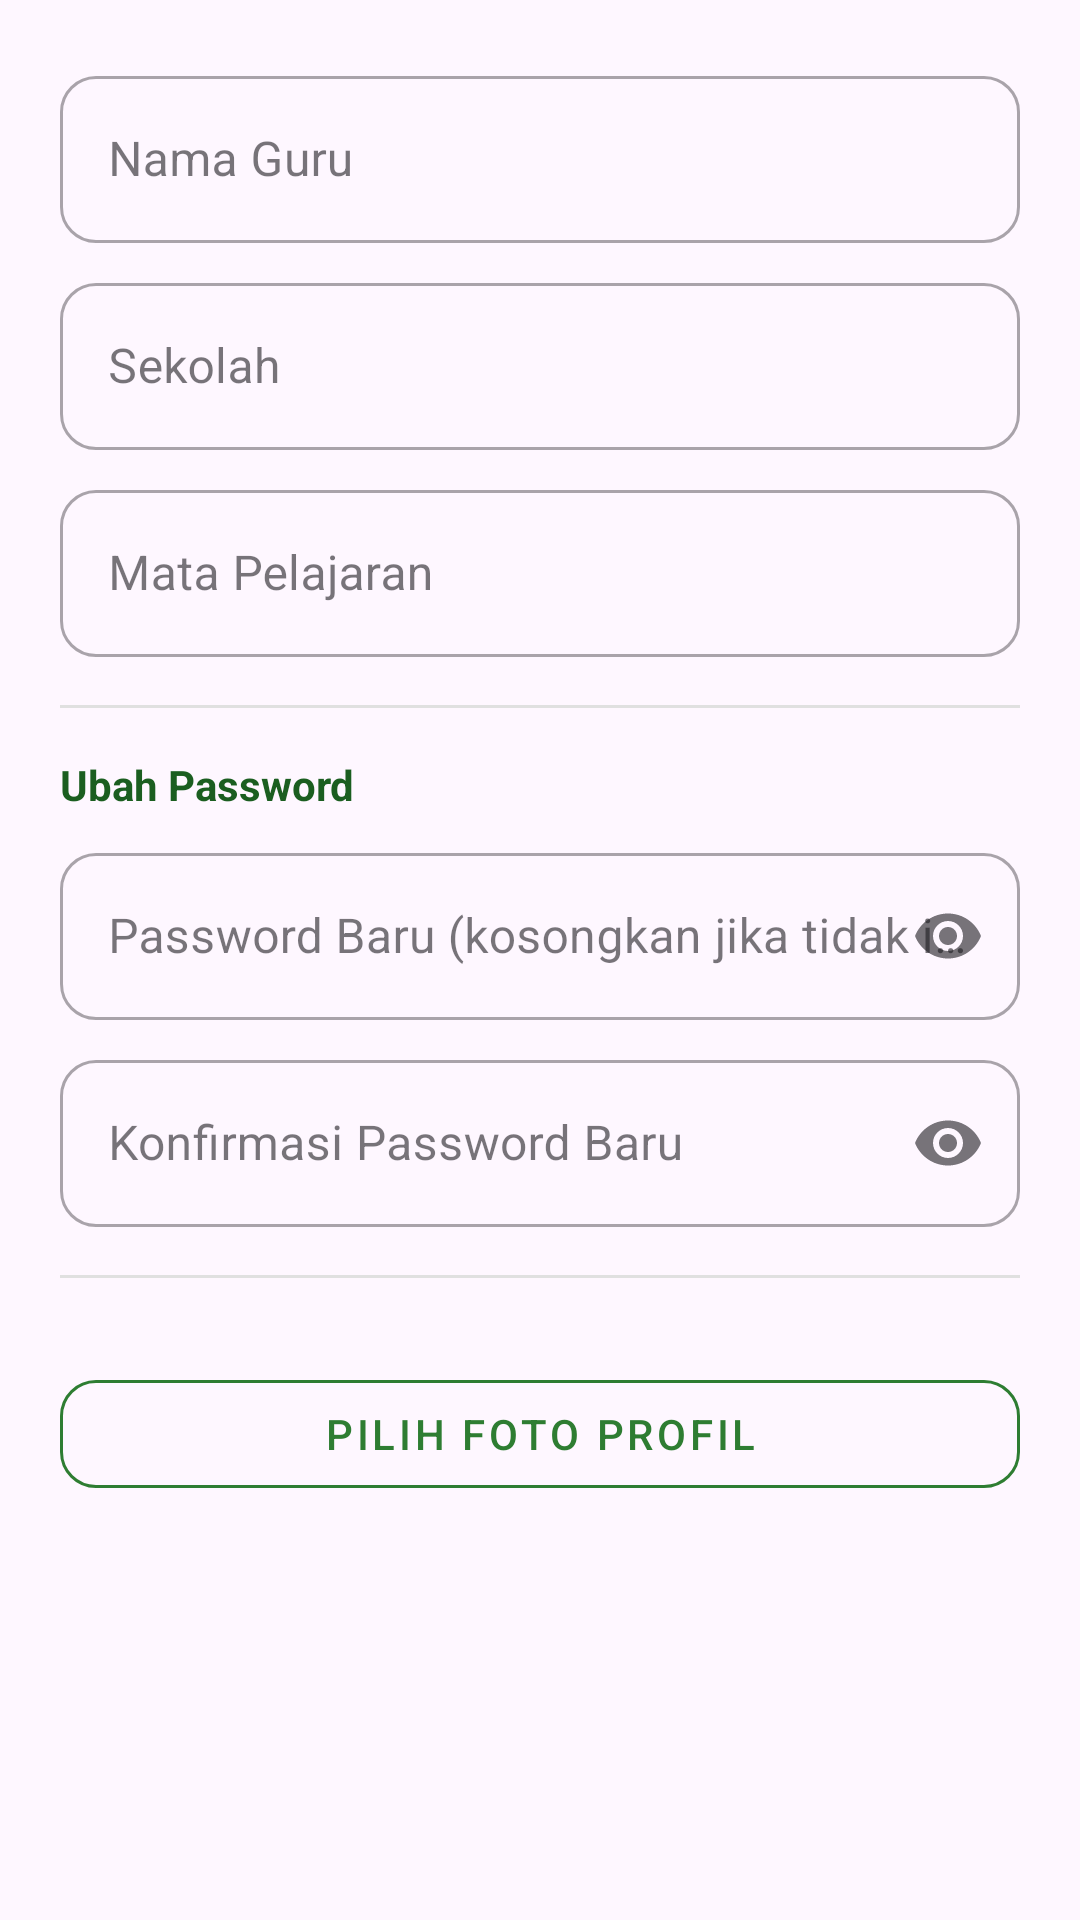

Produce the Android XML layout that renders to this screen, including the resource entries it uses.
<!-- AndroidManifest.xml: application theme Theme.ManfaatTumbuhan -->
<!-- res/layout/dialog_edit_profil_guru.xml -->
<?xml version="1.0" encoding="utf-8"?>
<ScrollView xmlns:android="http://schemas.android.com/apk/res/android"
    xmlns:app="http://schemas.android.com/apk/res-auto"
    android:layout_width="match_parent"
    android:layout_height="wrap_content">

    <LinearLayout
        android:layout_width="match_parent"
        android:layout_height="wrap_content"
        android:orientation="vertical"
        android:padding="20dp">

        <com.google.android.material.textfield.TextInputLayout
            android:layout_width="match_parent"
            android:layout_height="wrap_content"
            style="@style/Widget.MaterialComponents.TextInputLayout.OutlinedBox"
            app:boxCornerRadiusBottomEnd="12dp"
            app:boxCornerRadiusBottomStart="12dp"
            app:boxCornerRadiusTopEnd="12dp"
            app:boxCornerRadiusTopStart="12dp">

            <com.google.android.material.textfield.TextInputEditText
                android:id="@+id/etEditNamaGuru"
                android:layout_width="match_parent"
                android:layout_height="wrap_content"
                android:hint="Nama Guru"
                android:inputType="textPersonName" />
        </com.google.android.material.textfield.TextInputLayout>

        <com.google.android.material.textfield.TextInputLayout
            android:layout_width="match_parent"
            android:layout_height="wrap_content"
            android:layout_marginTop="8dp"
            style="@style/Widget.MaterialComponents.TextInputLayout.OutlinedBox"
            app:boxCornerRadiusBottomEnd="12dp"
            app:boxCornerRadiusBottomStart="12dp"
            app:boxCornerRadiusTopEnd="12dp"
            app:boxCornerRadiusTopStart="12dp">

            <com.google.android.material.textfield.TextInputEditText
                android:id="@+id/etEditSekolahGuru"
                android:layout_width="match_parent"
                android:layout_height="wrap_content"
                android:hint="Sekolah"
                android:inputType="text" />
        </com.google.android.material.textfield.TextInputLayout>

        <com.google.android.material.textfield.TextInputLayout
            android:layout_width="match_parent"
            android:layout_height="wrap_content"
            android:layout_marginTop="8dp"
            style="@style/Widget.MaterialComponents.TextInputLayout.OutlinedBox"
            app:boxCornerRadiusBottomEnd="12dp"
            app:boxCornerRadiusBottomStart="12dp"
            app:boxCornerRadiusTopEnd="12dp"
            app:boxCornerRadiusTopStart="12dp">

            <com.google.android.material.textfield.TextInputEditText
                android:id="@+id/etEditMapelGuru"
                android:layout_width="match_parent"
                android:layout_height="wrap_content"
                android:hint="Mata Pelajaran"
                android:inputType="text" />
        </com.google.android.material.textfield.TextInputLayout>

        <View
            android:layout_width="match_parent"
            android:layout_height="1dp"
            android:layout_marginVertical="16dp"
            android:background="@color/gray_border" />

        <TextView
            android:layout_width="wrap_content"
            android:layout_height="wrap_content"
            android:text="Ubah Password"
            android:textColor="@color/green_dark"
            android:textSize="14sp"
            android:textStyle="bold" />

        <com.google.android.material.textfield.TextInputLayout
            android:layout_width="match_parent"
            android:layout_height="wrap_content"
            android:layout_marginTop="8dp"
            style="@style/Widget.MaterialComponents.TextInputLayout.OutlinedBox"
            app:boxCornerRadiusBottomEnd="12dp"
            app:boxCornerRadiusBottomStart="12dp"
            app:boxCornerRadiusTopEnd="12dp"
            app:boxCornerRadiusTopStart="12dp"
            app:endIconMode="password_toggle">

            <com.google.android.material.textfield.TextInputEditText
                android:id="@+id/etEditPasswordGuru"
                android:layout_width="match_parent"
                android:layout_height="wrap_content"
                android:hint="Password Baru (kosongkan jika tidak ingin ubah)"
                android:inputType="textPassword" />
        </com.google.android.material.textfield.TextInputLayout>

        <com.google.android.material.textfield.TextInputLayout
            android:layout_width="match_parent"
            android:layout_height="wrap_content"
            android:layout_marginTop="8dp"
            style="@style/Widget.MaterialComponents.TextInputLayout.OutlinedBox"
            app:boxCornerRadiusBottomEnd="12dp"
            app:boxCornerRadiusBottomStart="12dp"
            app:boxCornerRadiusTopEnd="12dp"
            app:boxCornerRadiusTopStart="12dp"
            app:endIconMode="password_toggle">

            <com.google.android.material.textfield.TextInputEditText
                android:id="@+id/etEditPasswordConfirmGuru"
                android:layout_width="match_parent"
                android:layout_height="wrap_content"
                android:hint="Konfirmasi Password Baru"
                android:inputType="textPassword" />
        </com.google.android.material.textfield.TextInputLayout>

        <View
            android:layout_width="match_parent"
            android:layout_height="1dp"
            android:layout_marginVertical="16dp"
            android:background="@color/gray_border" />

        
        <ImageView
            android:id="@+id/imgPreviewFotoGuru"
            android:layout_width="match_parent"
            android:layout_height="120dp"
            android:scaleType="centerCrop"
            android:visibility="gone" />

        <com.google.android.material.button.MaterialButton
            android:id="@+id/btnPilihFotoGuru"
            style="@style/Widget.MaterialComponents.Button.OutlinedButton"
            android:layout_width="match_parent"
            android:layout_height="48dp"
            android:layout_marginTop="12dp"
            android:text="Pilih Foto Profil"
            android:textColor="@color/green_primary"
            app:cornerRadius="12dp"
            app:icon="@drawable/ic_camera"
            app:iconGravity="textStart"
            app:iconTint="@color/green_primary"
            app:strokeColor="@color/green_primary" />

        <ProgressBar
            android:id="@+id/progressFotoGuru"
            android:layout_width="wrap_content"
            android:layout_height="wrap_content"
            android:layout_gravity="center"
            android:layout_marginTop="4dp"
            android:visibility="gone" />

        <TextView
            android:id="@+id/tvFotoGuruStatus"
            android:layout_width="wrap_content"
            android:layout_height="wrap_content"
            android:layout_marginTop="4dp"
            android:textColor="@color/green_primary"
            android:textSize="12sp"
            android:visibility="gone" />

        <TextView
            android:id="@+id/tvErrorStatus"
            android:layout_width="match_parent"
            android:layout_height="wrap_content"
            android:layout_marginTop="8dp"
            android:textColor="@color/red_button"
            android:textSize="14sp"
            android:textStyle="bold"
            android:textAlignment="center"
            android:visibility="gone" />

    </LinearLayout>
</ScrollView>
<!-- resources referenced by this layout -->
<resources>
  <color name="gray_border">#E0E0E0</color>
  <color name="green_dark">#1B5E20</color>
  <color name="green_primary">#2E7D32</color>
  <color name="red_button">#D32F2F</color>
  <style name="Theme.ManfaatTumbuhan" parent="Theme.Material3.Light">
          <item name="colorPrimary">@color/green_primary</item>
          <item name="colorPrimaryDark">@color/green_dark</item>
          <item name="colorAccent">@color/green_primary</item>
          <item name="android:statusBarColor">@color/green_dark</item>
          <item name="android:navigationBarColor">@color/white</item>
      </style>
  <color name="white">#FFFFFF</color>
</resources>
